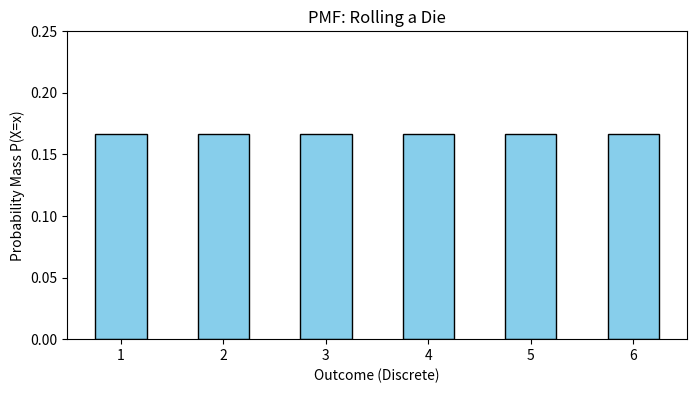

Generate this figure with matplotlib:
import numpy as np
import matplotlib.pyplot as plt
import scipy.stats as stats

# 1. Define the Data (Discrete)
# A die has outcomes 1 through 6
outcomes = [1, 2, 3, 4, 5, 6]

# 2. Define the Probabilities (PMF)
# For a fair die, each number has 1/6 chance
probs = [1/6] * 6 

# 3. Visualize
plt.figure(figsize=(8, 4))
plt.bar(outcomes, probs, color='skyblue', edgecolor='black', width=0.5)

plt.title("PMF: Rolling a Die")
plt.xlabel("Outcome (Discrete)")
plt.ylabel("Probability Mass P(X=x)")
plt.ylim(0, 0.25)
plt.show()
